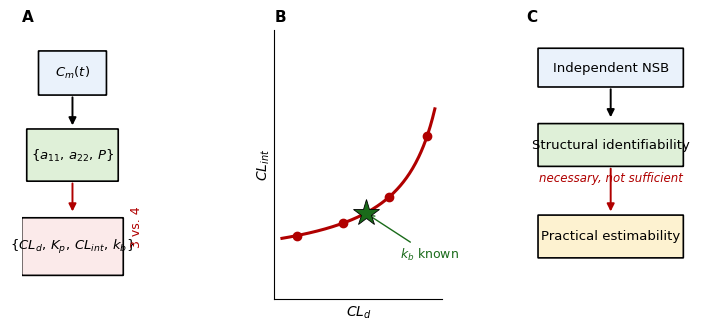

Source code (Python): (Note: this script raises an exception after producing the figure.)
"""
Figure 1 for the manuscript: three-panel schematic.
  A. Information bottleneck: Cm(t) -> {a11, a22, P} vs {CLd, Kp, CLint, kb}
  B. Continuous equivalence family parametrized by kb, collapsing to a point
     once kb is independently known (NSB control)
  C. Structural identifiability -> (necessary, not sufficient) -> practical
     estimability

Journal spec: multipart figure 178 mm wide, line art at 1000 dpi (text-bearing
figure -> use 400 dpi minimum, we target 600 dpi for safety), PDF output.
"""

import numpy as np
import matplotlib.pyplot as plt
import matplotlib.patches as mpatches
from matplotlib.patches import FancyArrowPatch, FancyBboxPatch
import matplotlib.lines as mlines

WIDTH_MM = 178
WIDTH_IN = WIDTH_MM / 25.4
HEIGHT_IN = WIDTH_IN * 0.48

plt.rcParams.update({
    "font.size": 8,
    "font.family": "DejaVu Sans",
    "mathtext.fontset": "dejavusans",
})

fig, (axA, axB, axC) = plt.subplots(1, 3, figsize=(WIDTH_IN, HEIGHT_IN))
fig.subplots_adjust(wspace=0.5, top=0.84, bottom=0.04, left=0.03, right=0.99)


def box(ax, xy, w, h, text, fc="white", ec="black", fontsize=9.5, lw=1.2, style="round,pad=0.02"):
    b = FancyBboxPatch(xy, w, h, boxstyle=style, linewidth=lw, edgecolor=ec, facecolor=fc, zorder=2)
    ax.add_patch(b)
    ax.text(xy[0]+w/2, xy[1]+h/2, text, ha="center", va="center", fontsize=fontsize, zorder=3)
    return b


def arrow(ax, p0, p1, color="black", lw=1.4, style="-|>", connectionstyle="arc3,rad=0.0"):
    a = FancyArrowPatch(p0, p1, arrowstyle=style, mutation_scale=11, linewidth=lw,
                         color=color, connectionstyle=connectionstyle, zorder=1)
    ax.add_patch(a)


# ---------------- Panel A: information bottleneck ----------------
axA.set_xlim(0, 10); axA.set_ylim(0, 10); axA.axis("off")
axA.set_title("A", fontsize=11, fontweight="bold", loc="left", pad=6)

box(axA, (1.0, 7.6), 4.0, 1.6, r"$C_m(t)$", fc="#eaf2fb")
arrow(axA, (3.0, 7.6), (3.0, 6.35))
box(axA, (0.3, 4.4), 5.4, 1.9, r"$\{a_{11},\,a_{22},\,P\}$", fc="#dff0d8")
arrow(axA, (3.0, 4.4), (3.0, 3.15), color="#b00000")
box(axA, (0.0, 0.9), 6.0, 2.1, r"$\{CL_d,\,K_p,\,CL_{int},\,k_b\}$", fc="#fbeaea")

axA.text(6.4, 2.7, "3 vs. 4", fontsize=9, color="#b00000", rotation=90, va="center")

# ---------------- Panel B: continuous equivalence family ----------------
axB.set_title("B", fontsize=11, fontweight="bold", loc="left", pad=6)
kb_range = np.linspace(0.2, 3.0, 200)
CLd_curve = 9.0 - 1.6*kb_range
CLint_curve = 4.0 / (0.5 + kb_range) + 1.0
axB.plot(CLd_curve, CLint_curve, color="#b00000", lw=2.2, zorder=2)
sample_idx = [10, 60, 120, 180]
for i in sample_idx:
    axB.plot(CLd_curve[i], CLint_curve[i], "o", color="#b00000", ms=6, zorder=3)

true_i = 90
axB.plot(CLd_curve[true_i], CLint_curve[true_i], "*", color="#1a6b1a", ms=20, zorder=4,
         markeredgecolor="black", markeredgewidth=0.6)
axB.annotate(r"$k_b$ known", xy=(CLd_curve[true_i], CLint_curve[true_i]),
             xytext=(CLd_curve[true_i]+1.0, CLint_curve[true_i]-1.6),
             fontsize=9, color="#1a6b1a",
             arrowprops=dict(arrowstyle="->", color="#1a6b1a", lw=1.0))

axB.set_xlabel(r"$CL_d$", fontsize=10)
axB.set_ylabel(r"$CL_{int}$", fontsize=10, labelpad=2)
axB.set_xticks([]); axB.set_yticks([])
axB.set_ylim(0, 9.5)
for spine in ["top", "right"]:
    axB.spines[spine].set_visible(False)

# ---------------- Panel C: structural vs practical ----------------
axC.set_xlim(0, 10); axC.set_ylim(0, 10); axC.axis("off")
axC.set_title("C", fontsize=11, fontweight="bold", loc="left", pad=6)

box(axC, (0.7, 7.9), 8.6, 1.4, "Independent NSB", fc="#eaf2fb")
arrow(axC, (5.0, 7.9), (5.0, 6.65))
box(axC, (0.7, 4.95), 8.6, 1.55, "Structural identifiability", fc="#dff0d8")
axC.text(5.0, 4.35, "necessary, not sufficient", fontsize=8.5, ha="center",
          style="italic", color="#b00000")
arrow(axC, (5.0, 4.95), (5.0, 3.15), color="#b00000")
box(axC, (0.7, 1.55), 8.6, 1.55, "Practical estimability", fc="#fdf2d0")

fig.savefig("figures/Fig1.pdf", dpi=600, bbox_inches="tight")
fig.savefig("figures/Fig1.png", dpi=600, bbox_inches="tight")
print("saved figure1_schematic.pdf and .png")
print(f"figure width target: {WIDTH_MM} mm ({WIDTH_IN:.3f} in)")
